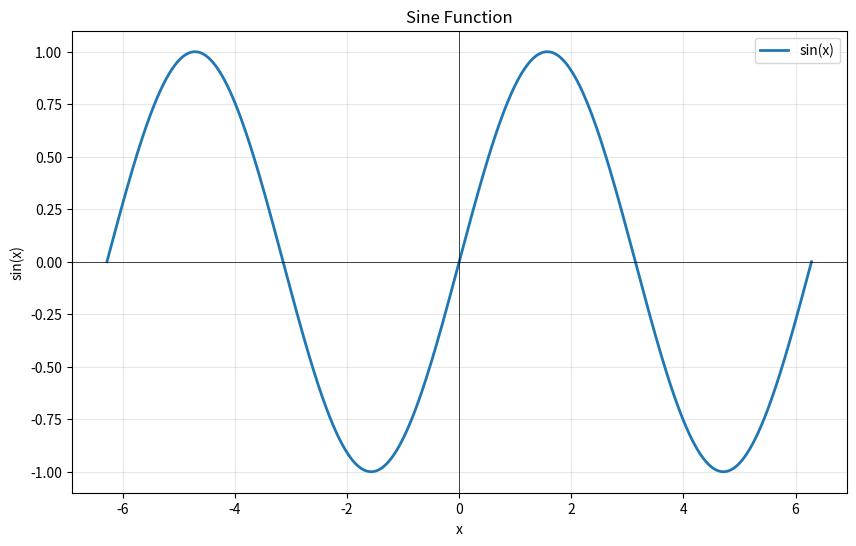

Python code for this plot:
import numpy as np

import matplotlib.pyplot as plt

# Generate x values from -2π to 2π
x = np.linspace(-2 * np.pi, 2 * np.pi, 1000)

# Calculate sin(x)
y = np.sin(x)

# Create the plot
plt.figure(figsize=(10, 6))
plt.plot(x, y, linewidth=2, label='sin(x)')
plt.grid(True, alpha=0.3)
plt.xlabel('x')
plt.ylabel('sin(x)')
plt.title('Sine Function')
plt.axhline(y=0, color='k', linewidth=0.5)
plt.axvline(x=0, color='k', linewidth=0.5)
plt.legend()
plt.show()